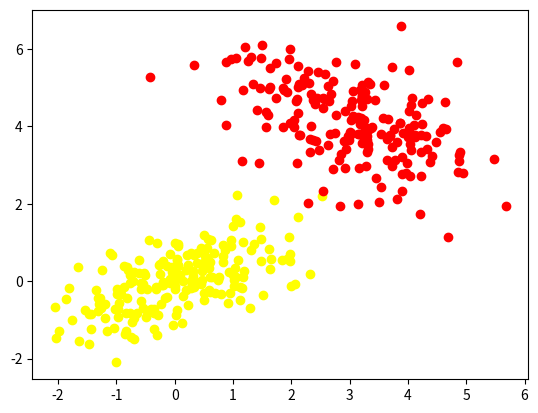

Write the Python code that produced this figure. (Note: this script raises an exception after producing the figure.)
import numpy as np 
from matplotlib import pyplot as plt 

# Take mean along the x and y directions
mean_01 = np.array([3,4])
# Take the covariance matrix
cov_01 = np.array([[1.0,-0.5],[-0.5,1.0]])
mean_02 = np.array([0.0,0.0])
cov_02 = np.array([[1.0,.5],[0.5,0.6]])

# Generate the random distribution
# Generating 200 samples for the apples
dist_01 = np.random.multivariate_normal(mean_01,cov_01,200)
# Generating 200 samples for the lemons as well
dist_02 = np.random.multivariate_normal(mean_02,cov_02,200)
print(dist_01.shape)
print(dist_02.shape)
plt.figure(0)
for x in range(dist_01.shape[0]):
    plt.scatter(dist_01[x,0],dist_01[x,1],color='red')
    plt.scatter(dist_02[x,0],dist_02[x,1],color='yellow')
plt.show()

# Training data preparation
# 400 samples - 200 apples,200 lemons

labels = np.zeros((400,1))
# For lemons till 200 we will set it to 0
# From 200 onwards we have apples so for apples set 1.0
labels[200:] = 1.0

X_data = np.zeros((400,2))
# In first 200 rows put the data for apples
X_data[:200,:] = dist_01
# In next 200 rows put the data for lemons
X_data[200:,:] = dist_02

print(X_data)
print(labels)

# Knn algorithm we are done with the preparation of the dataset

# Distance of query point to all other points in the space
# O(N) time for every point + sorting time 
# Complexity for n points is o(Q.N) 

# We need a function to compute distance between 2 points in space
# These points could be one-d or 2-d or n-d representing a vector

# This gives the euclidean distance between the two points passed in the form of vectors
def distance(x1,x2):
    return np.sqrt(((x1-x2)**2).sum())

print(distance(np.array([0.0,0.0]),np.array([1.0,1.0])))


# Let us define the KNN 
# X_train is our training data(dataset)
# query_point is the one whose membership we are trying to determine
# y_train is the labels
# k is 5 which is the nearest neighbours which is generally odd
# k should not be too high or too low

def knn(X_train,query_point,y_train,k=5):
    vals=[]
    # Iterate over each of the points in the dataset
    for ix in range(X_train.shape[0]):
        # Compute the distance of the query point from all other points in the dataset
        v = [distance(query_point,X_train[ix,:]), y_train[ix]]
        #  Append these points to the vals list
        vals.append(v)
        # Now sort the list of all the vals
        updated_vals = sorted(vals)
        # Pick up the top k values(talking about the top k points)
        pred_arr = np.asarray(updated_vals[:k])
        
        # Find unique labels
        pred_arr = np.unique(pred_arr[:,1],return_counts= True)
        # Largest occurence
        index = pred_arr[1].argmax()   #Index of largest frequency
        return pred_arr[0][index]
       
q = np.array([1.0,2.0])
predicted_label = knn(X_data,q,labels)
print(predicted_label)


# Run a loop over the testing data(split it one into the training data and one for the testing data)
#  